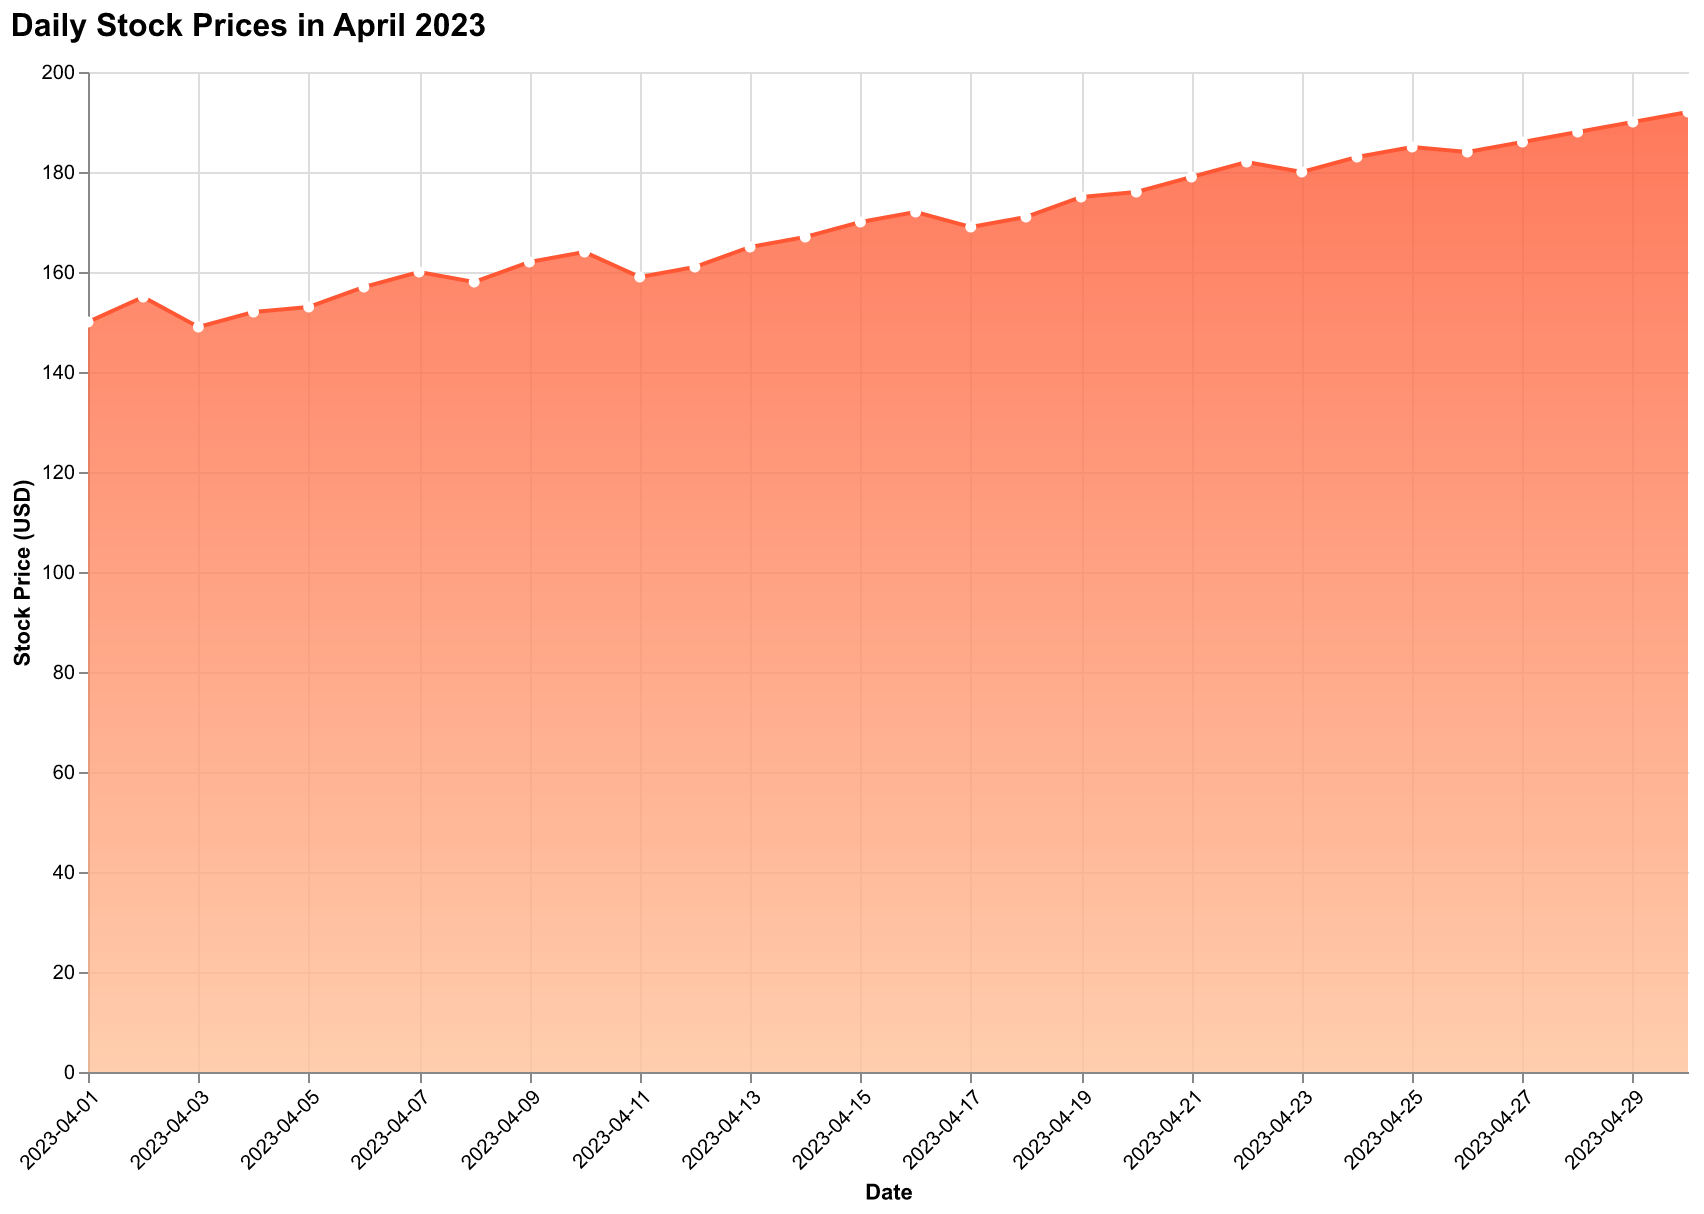

The data file committed next to this chart (first rows):
Date, Stock Price
2023-04-01, 150
2023-04-02, 155
2023-04-03, 149
2023-04-04, 152
2023-04-05, 153
2023-04-06, 157
2023-04-07, 160
2023-04-08, 158
2023-04-09, 162
2023-04-10, 164
2023-04-11, 159
2023-04-12, 161
2023-04-13, 165
2023-04-14, 167
2023-04-15, 170
2023-04-16, 172
2023-04-17, 169
2023-04-18, 171
2023-04-19, 175
2023-04-20, 176
2023-04-21, 179
2023-04-22, 182
2023-04-23, 180
2023-04-24, 183
2023-04-25, 185
2023-04-26, 184
2023-04-27, 186
2023-04-28, 188
2023-04-29, 190
2023-04-30, 192
